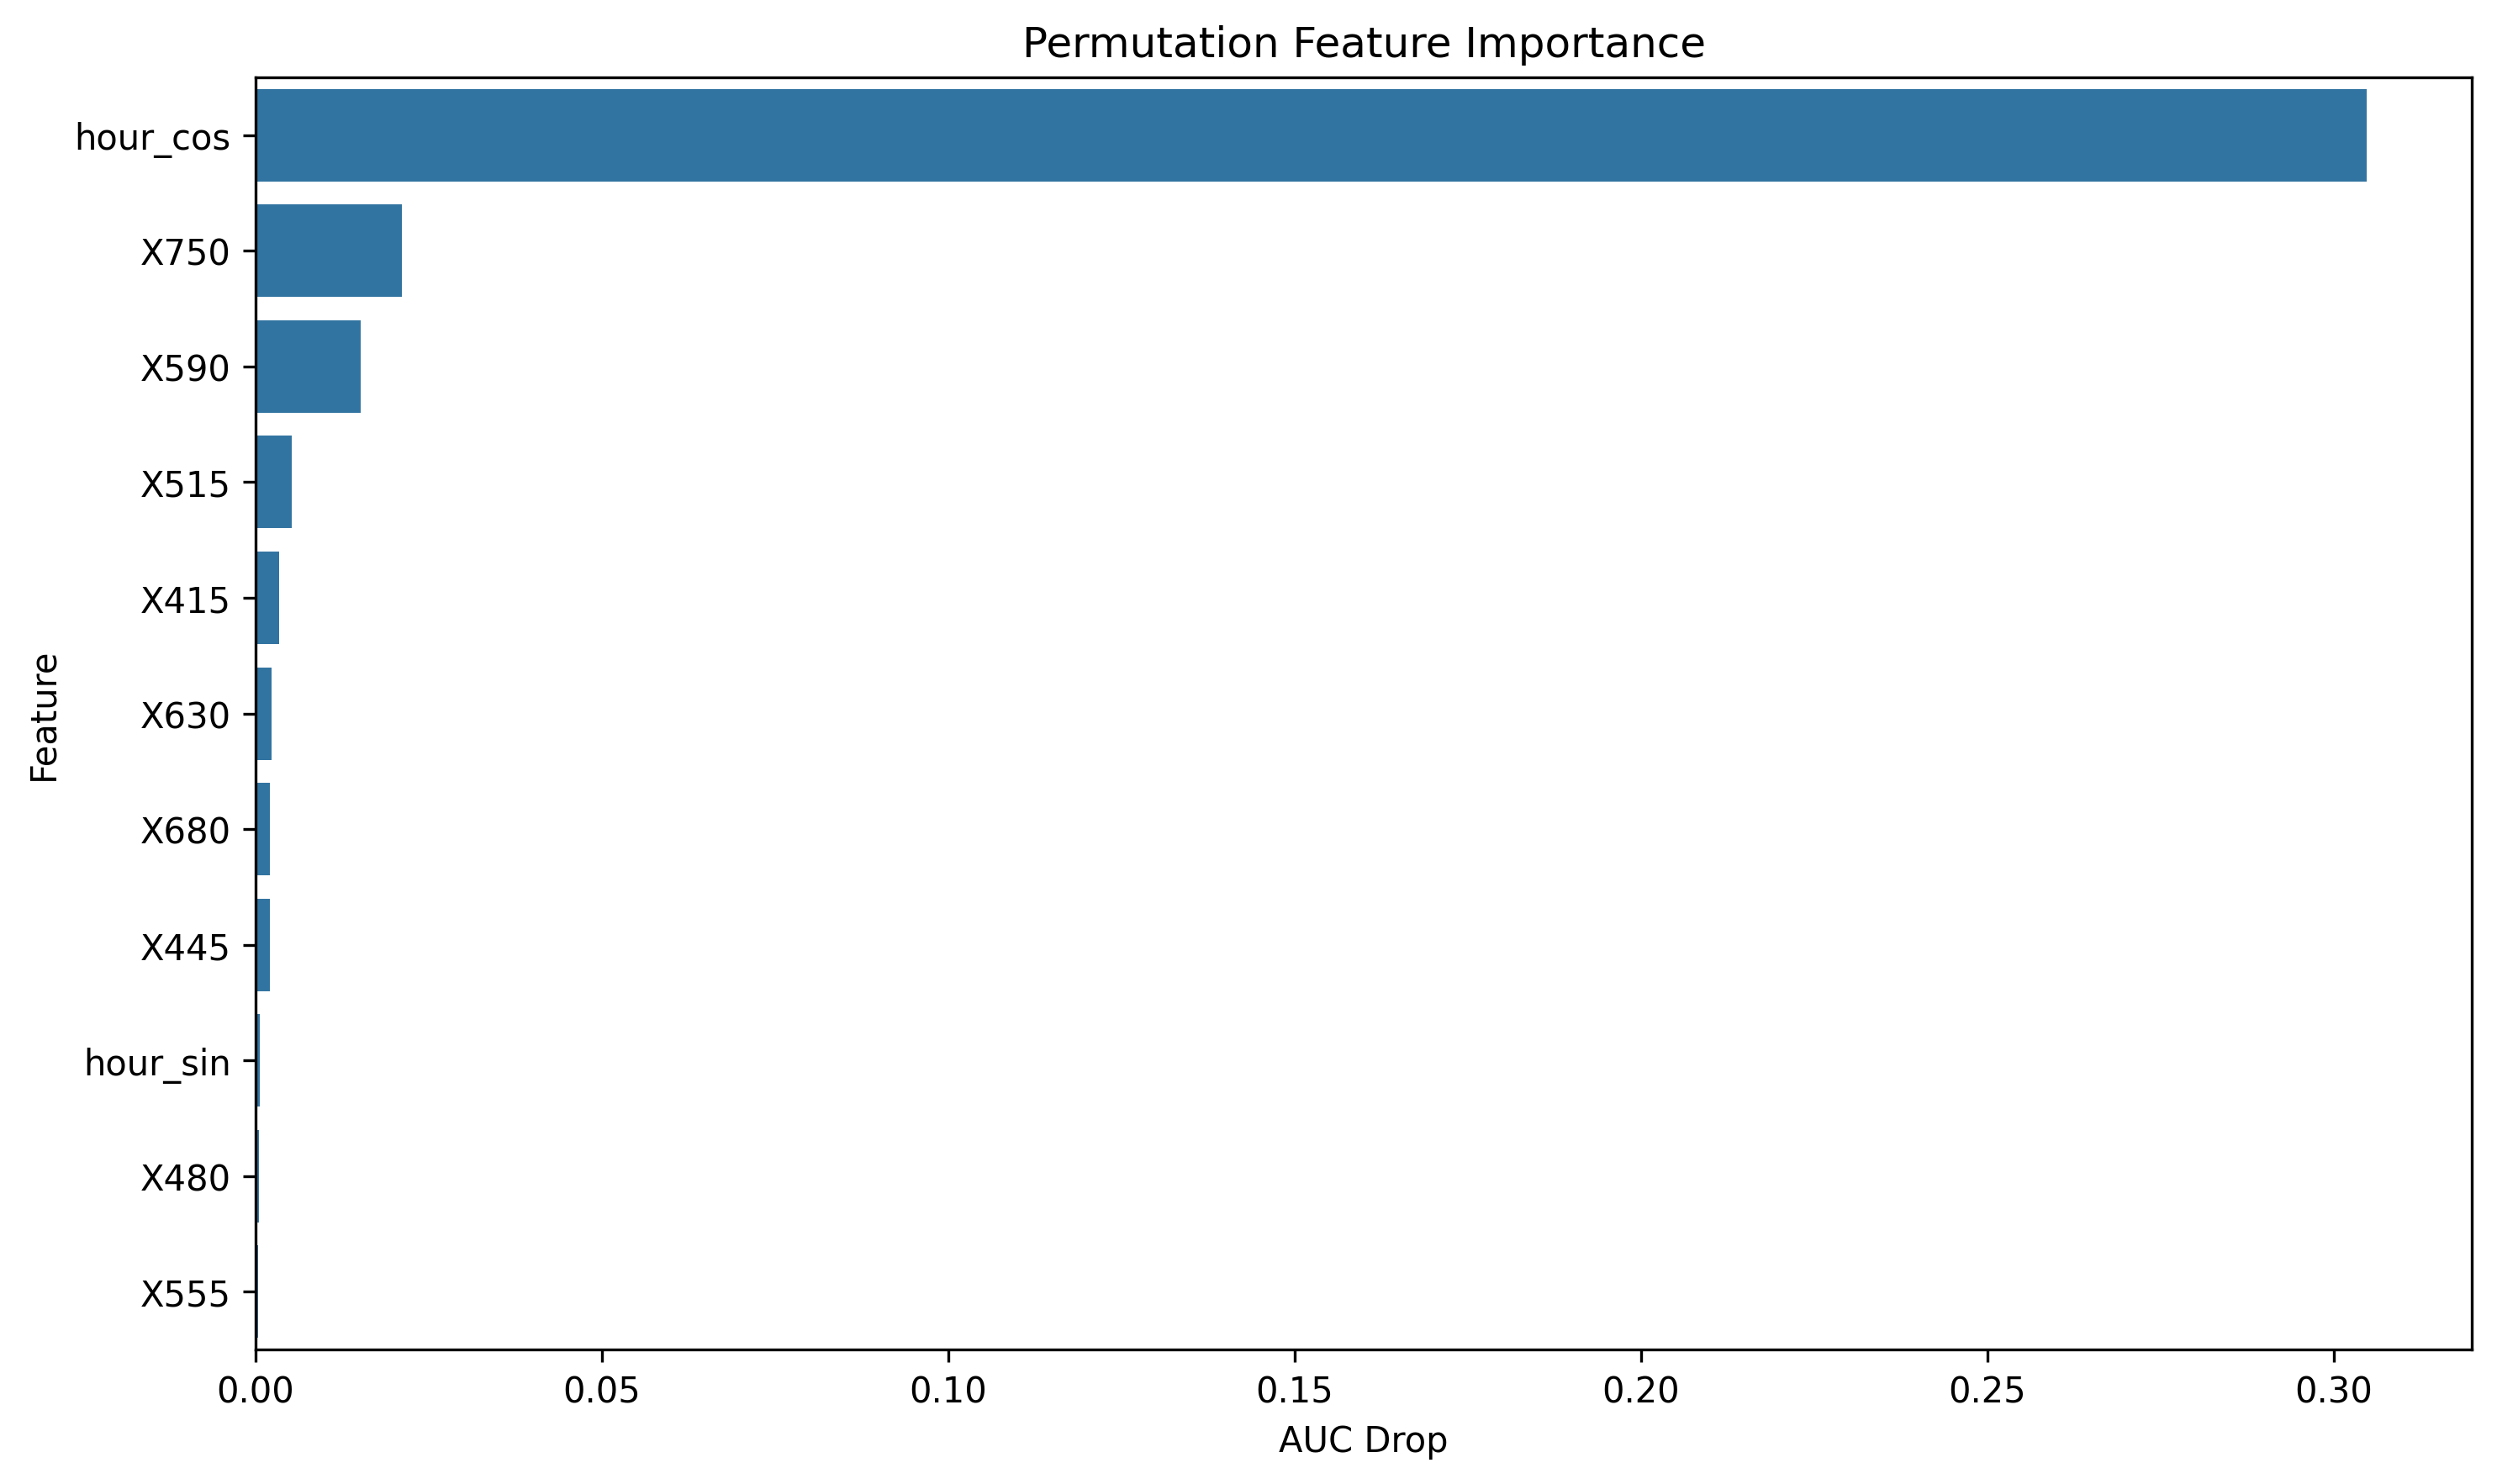

Values plotted in this chart, from the file beside it:
feature, importance
hour_cos, 0.3047
X750, 0.02113
X590, 0.01514
X515, 0.005241
X415, 0.003389
X630, 0.002285
X680, 0.002068
X445, 0.00204
hour_sin, 0.000573
X480, 0.0004906
X555, 0.000382
